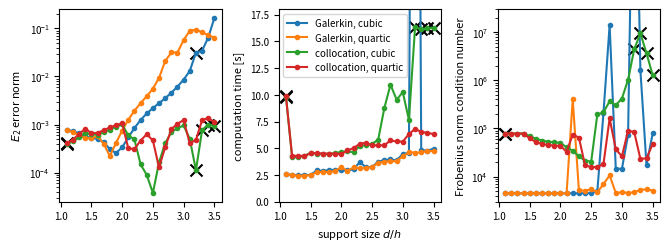

Reproduce this figure in Python.
#!/usr/bin/env python3
# -*- coding: utf-8 -*-
"""
Created on Tue Feb 11 10:37:36 2020

[redacted]
"""

import numpy as np
import matplotlib as mpl
import matplotlib.pyplot as plt

supports_G = np.array([1.1, 1.2, 1.3, 1.4, 1.5, 1.6, 1.7, 1.8, 1.9, 2. , 2.1, 2.2, 2.3,
        2.4, 2.5, 2.6, 2.7, 2.8, 2.9, 3. , 3.1, 3.2, 3.3, 3.4, 3.5])
errors_G_c = np.array([7.73357916e-04, 7.30865288e-04, 6.56931373e-04, 5.75342982e-04,
       5.18137458e-04, 5.07906014e-04, 4.29218489e-04, 3.07947647e-04,
       2.55740236e-04, 3.35761055e-04, 5.42439666e-04, 8.46176310e-04,
       1.24205793e-03, 1.70241900e-03, 2.20424614e-03, 2.77800114e-03,
       3.52832190e-03, 4.58693251e-03, 6.16164561e-03, 8.59901150e-03,
       1.30339107e-02, 3.12235214e-02, 3.43141475e-02, 6.45299089e-02,
       1.64901907e-01])
times_G_c = np.array([  2.5479633,   2.5045587,   2.487235 ,   2.5094735,   2.5042793,
         2.9206844,   2.8838649,   2.9521906,   2.9944942,   2.9300401,
         2.9197826,   3.0311141,   3.7103014,   3.2237634,   3.2370239,
         3.7413433,   3.8826879,   3.9634975,   3.859536 ,   4.476024 ,
         4.5547081, 110.5788926,   4.8140588,   4.7837177,   4.9553713])
conds_G_c = np.array([4.48100298e+03, 4.48100247e+03, 4.48100305e+03, 4.48100310e+03,
       4.48100313e+03, 4.48102224e+03, 4.48109918e+03, 4.48106172e+03,
       4.48105416e+03, 4.48105786e+03, 4.48108461e+03, 4.48123117e+03,
       4.48211520e+03, 4.48927799e+03, 4.58528242e+03, 4.94788515e+03,
       2.10160210e+05, 1.40884411e+07, 1.46166172e+04, 1.44986774e+04,
       7.38143483e+04, 4.87552773e+12, 1.65027273e+06, 1.71525926e+04,
       7.86909352e+04])
fails_G_c = np.array([False, False, False, False, False, False, False, False, False,
       False, False, False, False, False, False, False, False, False,
       False, False, False,  True, False, False, False])
# ##### Laptop, No Preconditioner #####
# times_G_c = np.array([ 2.5991813,  2.5081271,  2.5394546,  2.6040817,  2.5735656,
#         2.8886825,  2.976716 ,  2.8481989,  3.0671982,  2.9035487,
#         3.1430624,  3.3660009,  3.8924743,  4.520682 ,  6.3437983,
#        17.8406575, 20.3681388, 20.2306733, 20.5588163, 25.5196647,
#        25.2292667, 25.7270667, 25.739674 , 25.7081187, 25.6093098])
# ##### Lab Desktop, No Preconditioner #####
# errors_G_c = np.array([7.73365617e-04, 7.30868645e-04, 6.56948039e-04, 5.75361761e-04,
#         5.18151051e-04, 5.07897017e-04, 4.29229371e-04, 3.07949936e-04,
#         2.55732775e-04, 3.35771771e-04, 5.42441322e-04, 8.46177611e-04,
#         1.24205809e-03, 1.70241828e-03, 2.20424607e-03, 2.77800109e-03,
#         3.52809077e-03, 4.58681837e-03, 6.15766257e-03, 8.57736705e-03,
#         1.26551488e-02, 1.99823519e-02, 3.35911277e-02, 6.39707033e-02,
#         1.45740477e-01])
# times_G_c = np.array([ 2.55538883,  2.53415708,  2.51122443,  2.59759859,  2.58615548,
#         2.65314941,  2.62434362,  2.61950575,  2.68502776,  2.69572755,
#         2.77162035,  2.98910332,  3.28325016,  3.95279311,  5.11618559,
#         12.1202988 , 15.14076699, 15.14265283, 15.12104725, 19.07310229,
#         19.56369004, 18.91503815, 18.91719603, 19.01263955, 18.85876551])
# conds_G_c = np.array([5.54880890e+04, 5.54751937e+04, 5.54538938e+04, 5.54325332e+04,
#         5.54208695e+04, 5.53702182e+04, 5.46122150e+04, 5.77386573e+04,
#         7.04570680e+04, 1.00626866e+05, 1.69140936e+05, 3.33915017e+05,
#         7.35718877e+05, 1.88800734e+06, 6.36342543e+06, 3.93743794e+07,
#         4.24331320e+08, 6.59020073e+08, 1.25224315e+08, 6.68840568e+07,
#         1.49154938e+08, 1.49912212e+09, 6.55408162e+08, 9.20755367e+07,
#         1.41141356e+08])
# fails_G_c = np.array([False, False, False, False, False, False, False, False, False,
#         False, False, False, False, False, False, False,  True,  True,
#         True,  True,  True,  True,  True,  True,  True])
    
errors_G_q = np.array([7.66028854e-04, 6.95682925e-04, 5.94489071e-04, 5.19086019e-04,
       5.15959626e-04, 5.73608197e-04, 3.97704227e-04, 2.21269581e-04,
       4.13270367e-04, 7.50718371e-04, 1.25765144e-03, 1.94265792e-03,
       2.78503257e-03, 3.89516863e-03, 5.56634231e-03, 9.35243379e-03,
       2.09297278e-02, 3.15948056e-02, 3.15427351e-02, 5.72437134e-02,
       8.91007834e-02, 9.41282719e-02, 8.31888477e-02, 7.21600698e-02,
       6.45993746e-02])
times_G_q = np.array([2.5913601, 2.504637 , 2.4232433, 2.4491324, 2.467374 , 2.7759878,
       2.7765234, 2.7762038, 2.8741386, 3.2306686, 2.8919891, 3.2031938,
       3.1081602, 3.1755585, 3.2372723, 3.6399066, 3.737464 , 3.7804739,
       3.794562 , 4.249632 , 4.6226727, 4.5924069, 4.6138759, 4.763917 ,
       4.7182814])
conds_G_q = np.array([4.48100300e+03, 4.48100304e+03, 4.48100309e+03, 4.48100221e+03,
       4.48100289e+03, 4.48102895e+03, 4.48106045e+03, 4.48105532e+03,
       4.48107184e+03, 4.48134492e+03, 4.48612232e+03, 4.01965056e+05,
       5.23239979e+03, 5.05999528e+03, 5.43943990e+03, 4.72681460e+03,
       6.96535703e+03, 1.05744685e+04, 4.56788503e+03, 4.69691219e+03,
       4.56439648e+03, 4.71852248e+03, 5.27849889e+03, 5.43918381e+03,
       5.12029190e+03])
fails_G_q = np.array([False, False, False, False, False, False, False, False, False,
       False, False, False, False, False, False, False, False, False,
       False, False, False, False, False, False, False])
# ##### Laptop, No Preconditioner #####
# times_G_q = np.array([ 2.5091905,  2.4935234,  2.5431507,  2.5438491,  2.5210946,
#         3.0237127,  2.8008514,  2.804802 ,  2.8042468,  3.1401288,
#         3.8631995, 14.1216238,  8.4478961,  9.4121674, 12.1224801,
#         20.5427678, 22.0403895, 20.3225956, 20.4742536, 25.2526122,
#         25.1888478, 25.6293119, 25.7281078, 25.8524326, 25.903135 ])
# conds_G_q = np.array([5.54858301e+04, 5.54648641e+04, 5.54372728e+04, 5.54209769e+04,
#         5.54319931e+04, 5.53839735e+04, 5.52489670e+04, 7.02311069e+04,
#         1.31415775e+05, 3.71569333e+05, 2.28296656e+06, 3.28932266e+08,
#         1.37637776e+07, 9.52833418e+06, 1.08989293e+07, 1.70198267e+07,
#         6.36593427e+07, 1.07127202e+08, 9.02837311e+06, 1.16860154e+07,
#         9.06547675e+06, 1.04893915e+07, 1.92904093e+07, 2.21314244e+07,
#         1.97079788e+07])
# fails_G_q = np.array([False, False, False, False, False, False, False, False, False,
#         False, False,  True, False, False, False,  True,  True,  True,
#         True,  True,  True,  True,  True,  True,  True])
# ##### Desktop, No Preconditioner #####
# times_G_q = np.array([ 2.57291831,  2.60908935,  2.61327973,  2.60607194,  2.66251062,
#         2.74942154,  2.76613232,  2.76711235,  2.76992798,  2.86991612,
#         3.4698109 , 10.67953857,  7.06864877,  7.30408401,  9.43283859,
#        15.32809334, 15.32209693, 15.3201919 , 15.23474473, 18.83929415,
#        19.00364715, 19.08652072, 19.3051175 , 19.20002792, 19.48456151])

supports_C = np.array([1.1, 1.2, 1.3, 1.4, 1.5, 1.6, 1.7, 1.8, 1.9, 2.0, 2.1, 2.2, 2.3,
       2.4, 2.5, 2.6, 2.7, 2.8, 2.9, 3.0, 3.1, 3.2, 3.3, 3.4, 3.5])
errors_C_c = np.array([3.99442080e-04, 4.45414034e-04, 5.38317716e-04, 6.70478980e-04,
       6.23421719e-04, 6.16639062e-04, 6.86612039e-04, 7.88424549e-04,
       8.98382490e-04, 1.00543349e-03, 5.97290451e-04, 4.90287369e-04,
       1.48540283e-04, 8.94966868e-05, 3.77745013e-05, 1.63142154e-04,
       4.10318069e-04, 6.90785499e-04, 8.43396405e-04, 9.56870767e-04,
       5.03439690e-04, 1.11850846e-04, 7.60141408e-04, 9.99829844e-04,
       9.53401498e-04])
times_C_c = np.array([ 9.8341885,  4.174162 ,  4.163808 ,  4.2785016,  4.582523 ,
        4.5038046,  4.4470526,  4.4747481,  4.5370393,  4.6627305,
        4.6961305,  4.637851 ,  5.2125058,  5.292229 ,  5.4016876,
        5.8020948,  8.753225 , 10.9470429,  9.5391368, 10.2428875,
        7.6572595, 16.3338001, 16.1156611, 16.2285698, 16.2549509])
conds_C_c = np.array([7.82822352e+04, 7.82824474e+04, 7.82842349e+04, 7.82900005e+04,
       6.94928164e+04, 6.11672413e+04, 5.61192968e+04, 5.32070683e+04,
       5.14689745e+04, 5.03106748e+04, 4.03506786e+04, 3.43465956e+04,
       2.64154108e+04, 2.14320383e+04, 2.03618744e+04, 1.94797233e+05,
       2.15686237e+05, 3.67530081e+05, 3.03448501e+05, 4.18078336e+05,
       1.02857119e+06, 4.42660480e+06, 9.44202493e+06, 3.64710895e+06,
       1.27566055e+06])
fails_C_c = np.array([ True, False, False, False, False, False, False, False, False,
       False, False, False, False, False, False, False, False, False,
       False, False, False,  True,  True,  True,  True])
# ##### No Preconditioner #####
# times_C_c = np.array([ 8.2576872,  8.2377022,  8.2485965,  8.1871661,  8.7366865,
#         8.7843262, 10.8607179,  8.8814676,  8.7787057,  8.8259171,
#        10.6065565,  9.55416  , 11.3109812, 11.091552 , 11.0816281,
#        11.0067451, 11.1014563, 11.0964052, 12.2505379, 12.0720346,
#        12.98341  , 14.3193531, 15.0989452, 15.1311408, 14.4631419])
# conds_C_c = np.array([6.33123188e+08, 2.72768430e+08, 1.52457389e+08, 9.74732062e+07,
#        6.98259983e+07, 5.02987495e+07, 3.74818483e+07, 2.97220965e+07,
#        2.52278076e+07, 2.27663974e+07, 2.04650341e+07, 1.96125027e+07,
#        2.04085427e+07, 2.19194778e+07, 2.52175248e+07, 1.12280527e+08,
#        3.43363280e+08, 6.16171385e+08, 5.46340440e+08, 1.14604069e+09,
#        2.48696728e+09, 4.59504167e+09, 2.73889632e+10, 1.20572569e+10,
#        4.01078694e+09])
# fails_C_c = np.array([ True,  True,  True,  True,  True,  True,  True,  True,  True,
#         True,  True,  True,  True,  True,  True,  True,  True,  True,
#         True,  True,  True,  True,  True,  True,  True])

errors_C_q = np.array([4.07025278e-04, 4.87402275e-04, 6.35049104e-04, 8.21945460e-04,
       6.63195593e-04, 6.71363715e-04, 7.62700516e-04, 8.69432146e-04,
       9.72067033e-04, 1.06388903e-03, 3.20661822e-04, 3.08483011e-04,
       4.65852537e-04, 6.28678086e-04, 4.67506147e-04, 1.28512678e-04,
       3.36810200e-04, 7.96629894e-04, 1.04366296e-03, 1.23313824e-03,
       4.06360237e-04, 4.79721803e-04, 1.23242184e-03, 1.37653556e-03,
       1.11647410e-03])
times_C_q = np.array([9.856784 , 4.2878018, 4.2958137, 4.2746453, 4.5230437, 4.5536526,
       4.5032071, 4.5008888, 4.4951109, 4.4547155, 4.7970063, 5.0117772,
       5.4173794, 5.5107796, 5.2602706, 5.2797644, 5.2750456, 5.7289462,
       5.6314053, 5.6227668, 6.3222715, 6.8086253, 6.5336368, 6.437217 ,
       6.3318567])
conds_C_q = np.array([7.82822383e+04, 7.82830326e+04, 7.82880611e+04, 7.83019833e+04,
       6.20548234e+04, 5.21237161e+04, 4.74998648e+04, 4.53147957e+04,
       4.41363453e+04, 4.33247068e+04, 3.26808864e+04, 7.42969231e+04,
       6.47825287e+04, 1.72632795e+04, 1.56710587e+04, 1.57934477e+04,
       1.82131154e+04, 1.61029494e+05, 3.70383132e+04, 2.63152438e+04,
       9.02200137e+04, 8.41546873e+04, 2.33701440e+04, 2.39329025e+04,
       4.74942015e+04])
fails_C_q = np.array([ True, False, False, False, False, False, False, False, False,
       False, False, False, False, False, False, False, False, False,
       False, False, False, False, False, False, False])
# ##### No Preconditioner #####
# times_C_q = np.array([ 8.3934474,  8.2640156,  8.1855235,  8.2745329,  8.8033927,
#         8.7764313,  8.8106165,  8.830471 ,  8.8655013,  8.7895667,
#         9.7849107,  9.6836806, 11.1219282, 11.1820776, 11.1388422,
#        11.1171752, 11.5742983, 11.1996252,  5.1390923,  5.3158393,
#        12.8553766, 14.3352505,  5.7782566,  5.7757499,  7.5337894])
# conds_C_q = np.array([5.83381804e+08, 2.19895883e+08, 1.09880541e+08, 6.70320041e+07,
#        4.90995160e+07, 3.54051523e+07, 2.70304185e+07, 2.26381431e+07,
#        2.06753977e+07, 2.02292368e+07, 2.22174203e+07, 1.37357636e+08,
#        8.39202472e+07, 2.91962638e+07, 3.05688390e+07, 3.32413281e+07,
#        3.75668297e+07, 1.29282510e+08, 5.29554027e+07, 5.43935267e+07,
#        1.58681421e+08, 1.49639240e+08, 4.92007782e+07, 4.69006134e+07,
#        5.00934986e+07])
# fails_C_q = np.array([ True,  True,  True,  True,  True,  True,  True,  True,  True,
#         True,  True,  True,  True,  True,  True,  True,  True,  True,
#        False, False,  True,  True, False, False, False])

##### Old Data #####
# supports_C = np.array([1.5, 1.6, 1.7, 1.8, 1.9, 2. , 2.1, 2.2, 2.3, 2.4, 2.5, 2.6, 2.7,
#         2.8, 2.9, 3. ])
# errors_C_c = np.array([8.49958537E-01, 5.58828566E-01, 3.77868646E-01, 2.53769047E-01,
#         8.24589745E-02, 8.67944210E-02, 1.12225947E-01, 2.36910926E-01,
#         3.32407931E-01, 3.40898375E-01, 8.80199887E-02, 1.42015683E-01,
#         1.68331685E-01, 2.11418793E-01, 3.34909694E-01, 2.43119918E-01])
# times_C_c = np.array([7.28704831, 7.19890174, 7.80368475, 7.33962689, 3.19004136,
#         3.13762179, 3.70495732, 7.63920335, 8.82569128, 8.78560604,
#         3.87287002, 8.774823  , 8.76574467, 8.79760845, 9.44451105,
#         9.4731756 ])
# conds_C_c = np.array([2.33759289e+09, 1.68535670e+08, 1.16450373e+08, 1.72815424e+08,
#         2.44446204e+07, 2.21953273e+07, 2.01414617e+07, 2.33863166e+07,
#         3.07024466e+07, 2.51882168e+07, 2.51844050e+07, 1.12958576e+08,
#         4.05262184e+08, 2.18779789e+09, 6.42884362e+08, 1.02697984e+09])
# fails_C_c = np.array([ True,  True,  True,  True, False, False, False,  True,  True,
#         True, False,  True,  True,  True,  True,  True])

# errors_C_q = np.array([5.70576451E-01, 2.58221383E-01, 1.11047708E-01, 8.64858201E-02,
#         1.32614987E-01, 2.19299108E-01, 3.15817153E-01, 4.13913451E-01,
#         5.08345359E-01, 5.91870651E-01, 5.56528007E-01, 2.38666126E-01,
#         3.01908135E-01, 4.07124081E-01, 2.92438342E-01, 8.13446863E-01])
# times_C_q = np.array([7.2708704 , 7.24994387, 3.03880449, 3.0322526 , 3.0329999 ,
#         7.16458348, 7.79776608, 7.79655113, 8.9454295 , 9.07199307,
#         8.86134529, 3.78839149, 3.81958129, 8.87147831, 4.70290467,
#         9.57286041])
# conds_C_q = np.array([2.17538265E+09, 6.83135902E+07, 2.61663710E+07, 2.23589068E+07,
#         2.03911928E+07, 1.83524227E+08, 7.37481918E+07, 3.40220759E+08,
#         1.48351025E+09, 3.16348384E+07, 3.17774659E+07, 3.33008113E+07,
#         3.79620635E+07, 1.19597543E+08, 5.30241505E+07, 5.44961818E+07])
# fails_C_q = np.array([ True,  True, False, False, False,  True,  True,  True,  True,
#         True,  True, False, False,  True, False,  True])
##### End Old Data #####

    
##### Begin Plotting Routines #####

# clear the current figure, if opened, and set parameters
fig = plt.gcf()
fig.clf()
fig.set_size_inches(7.75,2.5)
plt.subplots_adjust(wspace = 0.35)

SMALL_SIZE = 7
MEDIUM_SIZE = 8
BIGGER_SIZE = 10
plt.rc('font', size=SMALL_SIZE)          # controls default text sizes
plt.rc('axes', titlesize=MEDIUM_SIZE)     # fontsize of the axes title
plt.rc('axes', labelsize=MEDIUM_SIZE)    # fontsize of the x and y labels
plt.rc('xtick', labelsize=SMALL_SIZE)    # fontsize of the tick labels
plt.rc('ytick', labelsize=SMALL_SIZE)    # fontsize of the tick labels
plt.rc('legend', fontsize=SMALL_SIZE)    # legend fontsize
plt.rc('figure', titlesize=BIGGER_SIZE)  # fontsize of the figure title

# plot the minimum E_2 error norms
plt.subplot(131)
plt.semilogy(supports_G, errors_G_c, '.-', label='Galerkin, cubic')
plt.scatter(supports_G[fails_G_c], errors_G_c[fails_G_c], s=75, c='black', marker='x')
plt.semilogy(supports_G, errors_G_q, '.-', label='Galerkin, quartic')
plt.scatter(supports_G[fails_G_q], errors_G_q[fails_G_q], s=75, c='black', marker='x')
plt.semilogy(supports_C, errors_C_c, '.-', label='Collocation, cubic')
plt.scatter(supports_C[fails_C_c], errors_C_c[fails_C_c], s=75, c='black', marker='x')
plt.semilogy(supports_C, errors_C_q, '.-', label='Collocation, quartic')
plt.scatter(supports_C[fails_C_q], errors_C_q[fails_C_q], s=75, c='black', marker='x')
plt.xticks([1.0, 1.5, 2.0, 2.5, 3.0, 3.5])
# plt.xlabel('support size [multiple of grid spacing]')
plt.ylabel(r'$E_2$ error norm')
# plt.title('Error Magnitudes')
# plt.legend(fontsize='x-large')

# plot the times
plt.subplot(132)
plt.plot(supports_G, times_G_c, '.-', label='Galerkin, cubic')
plt.scatter(supports_G[fails_G_c], times_G_c[fails_G_c], s=75, c='black', marker='x')
plt.plot(supports_G, times_G_q, '.-', label='Galerkin, quartic')
plt.scatter(supports_G[fails_G_q], times_G_q[fails_G_q], s=75, c='black', marker='x')
plt.plot(supports_C, times_C_c, '.-', label='collocation, cubic')
plt.scatter(supports_C[fails_C_c], times_C_c[fails_C_c], s=75, c='black', marker='x')
plt.plot(supports_C, times_C_q, '.-', label='collocation, quartic')
plt.scatter(supports_C[fails_C_q], times_C_q[fails_C_q], s=75, c='black', marker='x')
plt.ylim([0, 18])
plt.yticks(np.linspace(0, 17.5, 8))
plt.xticks([1.0, 1.5, 2.0, 2.5, 3.0, 3.5])
plt.xlabel(r'support size $d/h$')
plt.ylabel('computation time [s]')
# plt.title('Computation Times')
plt.legend(loc='upper left')

# plot the condition number of the stiffness matrix
plt.subplot(133)
plt.semilogy(supports_G, conds_G_c, '.-', label='Galerkin, cubic')
plt.scatter(supports_G[fails_G_c], conds_G_c[fails_G_c], s=75, c='black', marker='x')
plt.semilogy(supports_G, conds_G_q, '.-', label='Galerkin, quartic')
plt.scatter(supports_G[fails_G_q], conds_G_q[fails_G_q], s=75, c='black', marker='x')
plt.semilogy(supports_C, conds_C_c, '.-', label='Collocation, cubic')
plt.scatter(supports_C[fails_C_c], conds_C_c[fails_C_c], s=75, c='black', marker='x')
plt.semilogy(supports_C, conds_C_q, '.-', label='Collocation, quartic')
plt.scatter(supports_C[fails_C_q], conds_C_q[fails_C_q], s=75, c='black', marker='x')
plt.ylim([3e3, 3e7])
plt.xticks([1.0, 1.5, 2.0, 2.5, 3.0, 3.5])
# plt.xlabel('support size [multiple of grid spacing]')
plt.ylabel('Frobenius norm condition number')
# plt.title('Condition Numbers')
# plt.legend(fontsize='x-large')

# plt.savefig(f"MLS_timings_method_form_1k.pdf",
#     bbox_inches = 'tight', pad_inches = 0)